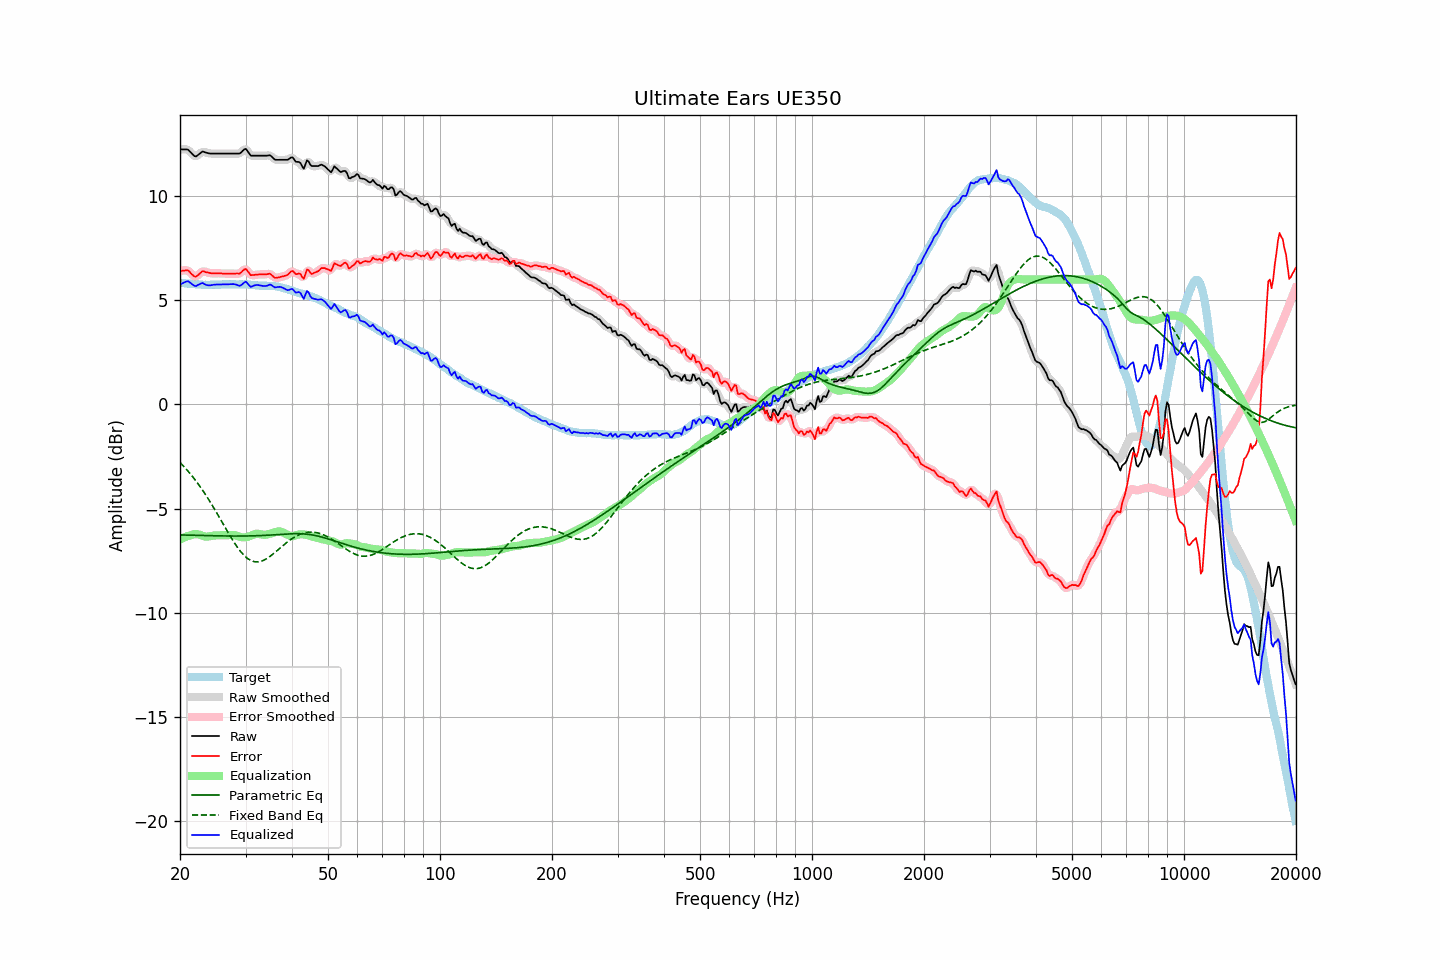

Source data for this figure (header and first rows):
frequency, raw, error, smoothed, error_smoothed, equalization, parametric_eq, fixed_band_eq, equalized_raw, equalized_smoothed, target
20.00, 12.25, 6.40, 12.24, 6.39, -6.50, -6.27, -2.79, 5.75, 5.74, 5.84
20.20, 12.25, 6.41, 12.25, 6.42, -6.45, -6.27, -2.87, 5.80, 5.80, 5.83
20.40, 12.25, 6.42, 12.26, 6.43, -6.41, -6.27, -2.95, 5.84, 5.85, 5.82
20.61, 12.25, 6.42, 12.25, 6.44, -6.38, -6.28, -3.03, 5.87, 5.88, 5.82
20.81, 12.25, 6.44, 12.25, 6.44, -6.34, -6.28, -3.12, 5.90, 5.90, 5.80
21.02, 12.24, 6.44, 12.22, 6.42, -6.32, -6.28, -3.21, 5.92, 5.90, 5.80
21.23, 12.16, 6.37, 12.16, 6.36, -6.30, -6.28, -3.30, 5.86, 5.86, 5.79
21.44, 12.08, 6.28, 12.08, 6.28, -6.28, -6.28, -3.39, 5.80, 5.80, 5.80
21.66, 12.00, 6.21, 11.99, 6.20, -6.25, -6.29, -3.49, 5.75, 5.74, 5.79
21.87, 11.93, 6.15, 11.94, 6.16, -6.23, -6.29, -3.58, 5.69, 5.71, 5.78
22.09, 11.91, 6.14, 11.93, 6.15, -6.23, -6.29, -3.68, 5.68, 5.70, 5.77
22.31, 11.97, 6.20, 11.96, 6.19, -6.24, -6.29, -3.79, 5.73, 5.72, 5.77
22.54, 12.03, 6.27, 12.03, 6.27, -6.26, -6.29, -3.89, 5.77, 5.77, 5.76
22.76, 12.09, 6.33, 12.09, 6.34, -6.28, -6.30, -4.01, 5.80, 5.81, 5.76
22.99, 12.15, 6.40, 12.12, 6.38, -6.31, -6.30, -4.12, 5.83, 5.81, 5.75
23.22, 12.13, 6.39, 12.13, 6.38, -6.34, -6.30, -4.23, 5.79, 5.79, 5.74
23.45, 12.10, 6.35, 12.11, 6.37, -6.35, -6.30, -4.35, 5.75, 5.76, 5.75
23.69, 12.08, 6.34, 12.08, 6.34, -6.35, -6.30, -4.47, 5.73, 5.73, 5.74
23.92, 12.06, 6.32, 12.06, 6.32, -6.34, -6.30, -4.59, 5.72, 5.72, 5.74
24.16, 12.05, 6.30, 12.05, 6.31, -6.33, -6.31, -4.71, 5.72, 5.72, 5.74
24.40, 12.05, 6.29, 12.05, 6.30, -6.31, -6.31, -4.84, 5.74, 5.74, 5.75
24.65, 12.05, 6.29, 12.05, 6.29, -6.30, -6.31, -4.97, 5.75, 5.75, 5.75
24.89, 12.05, 6.29, 12.05, 6.29, -6.29, -6.31, -5.10, 5.75, 5.75, 5.75
25.14, 12.05, 6.30, 12.05, 6.30, -6.29, -6.31, -5.23, 5.76, 5.76, 5.75
25.39, 12.05, 6.30, 12.05, 6.30, -6.29, -6.31, -5.36, 5.76, 5.76, 5.75
25.65, 12.05, 6.30, 12.05, 6.29, -6.29, -6.32, -5.50, 5.76, 5.76, 5.75
25.91, 12.05, 6.29, 12.05, 6.29, -6.29, -6.32, -5.63, 5.76, 5.76, 5.76
26.16, 12.05, 6.28, 12.05, 6.28, -6.29, -6.32, -5.77, 5.76, 5.76, 5.77
26.43, 12.05, 6.28, 12.05, 6.28, -6.28, -6.32, -5.90, 5.76, 5.76, 5.77
26.69, 12.05, 6.28, 12.05, 6.28, -6.28, -6.32, -6.03, 5.76, 5.76, 5.77
26.96, 12.05, 6.28, 12.05, 6.28, -6.28, -6.32, -6.17, 5.77, 5.77, 5.77
27.23, 12.05, 6.28, 12.05, 6.28, -6.27, -6.32, -6.30, 5.77, 5.77, 5.76
27.50, 12.05, 6.28, 12.05, 6.28, -6.27, -6.32, -6.42, 5.78, 5.78, 5.76
27.77, 12.05, 6.27, 12.05, 6.28, -6.27, -6.32, -6.55, 5.78, 5.78, 5.77
28.05, 12.05, 6.28, 12.05, 6.28, -6.28, -6.32, -6.67, 5.77, 5.77, 5.77
28.33, 12.05, 6.29, 12.04, 6.28, -6.30, -6.32, -6.78, 5.75, 5.75, 5.76
28.62, 12.05, 6.29, 12.04, 6.28, -6.32, -6.32, -6.89, 5.72, 5.72, 5.76
28.90, 12.05, 6.28, 12.06, 6.30, -6.35, -6.32, -7.00, 5.69, 5.71, 5.77
29.19, 12.10, 6.33, 12.11, 6.34, -6.38, -6.32, -7.09, 5.72, 5.73, 5.77
29.48, 12.18, 6.41, 12.18, 6.42, -6.39, -6.32, -7.18, 5.79, 5.80, 5.76
29.78, 12.25, 6.48, 12.24, 6.47, -6.39, -6.32, -7.26, 5.86, 5.85, 5.76
30.08, 12.28, 6.51, 12.24, 6.48, -6.38, -6.32, -7.33, 5.90, 5.86, 5.77
30.38, 12.17, 6.41, 12.17, 6.41, -6.36, -6.32, -7.40, 5.81, 5.81, 5.76
30.68, 12.06, 6.31, 12.07, 6.31, -6.34, -6.32, -7.45, 5.72, 5.73, 5.75
30.99, 11.95, 6.20, 11.98, 6.24, -6.31, -6.32, -7.49, 5.64, 5.67, 5.75
31.30, 11.95, 6.21, 11.94, 6.21, -6.27, -6.31, -7.52, 5.67, 5.67, 5.73
31.61, 11.95, 6.22, 11.94, 6.21, -6.24, -6.31, -7.55, 5.71, 5.70, 5.73
31.93, 11.95, 6.23, 11.95, 6.23, -6.22, -6.31, -7.56, 5.73, 5.73, 5.72
32.24, 11.95, 6.23, 11.95, 6.23, -6.21, -6.31, -7.57, 5.74, 5.74, 5.72
32.57, 11.95, 6.24, 11.95, 6.24, -6.22, -6.30, -7.56, 5.73, 5.73, 5.71
32.89, 11.95, 6.24, 11.95, 6.24, -6.24, -6.30, -7.54, 5.71, 5.71, 5.70
33.22, 11.95, 6.25, 11.95, 6.25, -6.25, -6.30, -7.52, 5.69, 5.69, 5.70
33.55, 11.95, 6.25, 11.95, 6.24, -6.26, -6.29, -7.49, 5.69, 5.68, 5.70
33.89, 11.95, 6.24, 11.95, 6.25, -6.26, -6.29, -7.45, 5.69, 5.69, 5.71
34.23, 11.95, 6.25, 11.96, 6.26, -6.25, -6.29, -7.41, 5.70, 5.71, 5.69
34.57, 11.96, 6.27, 11.96, 6.27, -6.23, -6.28, -7.35, 5.72, 5.73, 5.69
34.92, 11.97, 6.28, 11.95, 6.26, -6.21, -6.28, -7.30, 5.76, 5.74, 5.69
35.27, 11.91, 6.21, 11.90, 6.21, -6.19, -6.27, -7.24, 5.72, 5.71, 5.69
35.62, 11.83, 6.15, 11.83, 6.15, -6.16, -6.27, -7.18, 5.67, 5.67, 5.68
35.97, 11.76, 6.08, 11.78, 6.10, -6.14, -6.26, -7.11, 5.62, 5.63, 5.68
... 635 more rows
